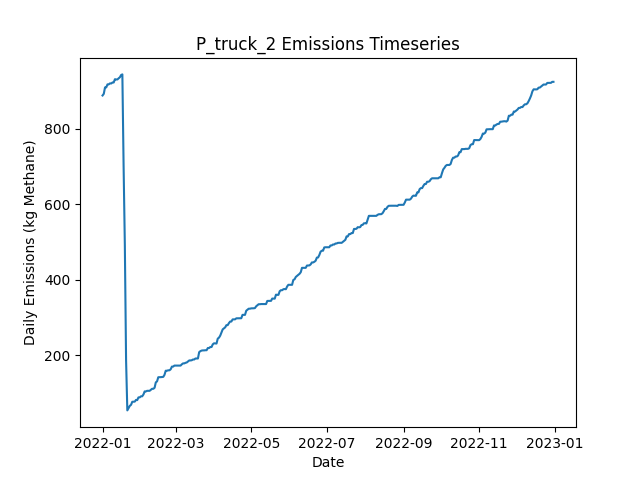

Source data for this figure (header and first rows):
Date, Daily Emissions (Kg Methane), Daily Mitigable Emissions (Kg Methane), Daily Non-Mitigable Emissions (Kg Methan…, Daily Cost ($), Active Leaks, New Leaks, Leaks Repaired, Leaks Naturally Repaired, Leaks Tagged, Daily Repair Cost ($), Daily Natural Repair Cost ($), truck Deployment Cost ($), truck Sites flagged for Follow-Up, truck Leaks tagged for repair, truck Sites Visited, truck Travel Time (Minutes), truck Survey Time (Minutes), OGI_FU Deployment Cost ($), OGI_FU Sites flagged for Follow-Up, OGI_FU Leaks tagged for repair, OGI_FU Sites Visited, OGI_FU Travel Time (Minutes), OGI_FU Survey Time (Minutes)
2022-01-01, 887.5, 887.5, 0, 400, 312, 313, 0, 1, 0.00000, 0.00000, 200, 400, 0, , 10, 180, 270, 0.00000, , 0, 0, 0, 0
2022-01-02, 892, 892, 0, 400, 313, 2, 0, 1, 0.00000, 0.00000, 200, 400, 0, , 1, 20, 30, 0.00000, , 0, 0, 0, 0
2022-01-03, 909, 909, 0, 1000, 316, 3, 0, 0, 53, 0.00000, 0.00000, 0.00000, 9, , 0, 0, 0, 1000, , 53, 3, 120, 360
2022-01-04, 909, 909, 0, 1000, 316, 0, 0, 0, 51, 0.00000, 0.00000, 0.00000, 1, , 0, 0, 0, 1000, , 51, 3, 120, 360
2022-01-05, 917, 917, 0, 1000, 316, 1, 0, 1, 69, 0.00000, 200, 0.00000, 0, , 0, 0, 0, 1000, , 69, 3, 120, 360
2022-01-06, 917, 917, 0, 500, 316, 0, 0, 0, 30, 0.00000, 0.00000, 0.00000, 0, , 0, 0, 0, 500, , 30, 1, 30, 120
2022-01-07, 919.7, 919.7, 0, 0.00000, 317, 1, 0, 0, 0.00000, 0.00000, 0.00000, 0.00000, 0, , 0, 0, 0, 0.00000, , 0, 0, 0, 0
2022-01-08, 919.3, 919.3, 0, 0.00000, 316, 0, 0, 1, 0.00000, 0.00000, 200, 0.00000, 0, , 0, 0, 0, 0.00000, , 0, 0, 0, 0
2022-01-09, 922, 922, 0, 0.00000, 317, 1, 0, 0, 0.00000, 0.00000, 0.00000, 0.00000, 0, , 0, 0, 0, 0.00000, , 0, 0, 0, 0
2022-01-10, 922, 922, 0, 0.00000, 317, 0, 0, 0, 0.00000, 0.00000, 0.00000, 0.00000, 0, , 0, 0, 0, 0.00000, , 0, 0, 0, 0
2022-01-11, 930.7, 930.7, 0, 0.00000, 319, 2, 0, 0, 0.00000, 0.00000, 0.00000, 0.00000, 0, , 0, 0, 0, 0.00000, , 0, 0, 0, 0
2022-01-12, 930, 930, 0, 0.00000, 317, 0, 0, 2, 0.00000, 0.00000, 400, 0.00000, 0, , 0, 0, 0, 0.00000, , 0, 0, 0, 0
2022-01-13, 930, 930, 0, 0.00000, 317, 0, 0, 0, 0.00000, 0.00000, 0.00000, 0.00000, 0, , 0, 0, 0, 0.00000, , 0, 0, 0, 0
2022-01-14, 933.1, 933.1, 0, 0.00000, 319, 2, 0, 0, 0.00000, 0.00000, 0.00000, 0.00000, 0, , 0, 0, 0, 0.00000, , 0, 0, 0, 0
2022-01-15, 935.8, 935.8, 0, 0.00000, 320, 1, 0, 0, 0.00000, 0.00000, 0.00000, 0.00000, 0, , 0, 0, 0, 0.00000, , 0, 0, 0, 0
2022-01-16, 941.8, 941.8, 0, 0.00000, 321, 1, 0, 0, 0.00000, 0.00000, 0.00000, 0.00000, 0, , 0, 0, 0, 0.00000, , 0, 0, 0, 0
2022-01-17, 943.4, 943.4, 0, 0.00000, 322, 1, 0, 0, 0.00000, 0.00000, 0.00000, 0.00000, 0, , 0, 0, 0, 0.00000, , 0, 0, 0, 0
2022-01-18, 700.5, 700.5, 0, 13400, 255, 0, 67, 0, 0.00000, 13400, 0.00000, 0.00000, 0, , 0, 0, 0, 0.00000, , 0, 0, 0, 0
2022-01-19, 491.4, 491.4, 0, 12000, 196, 1, 60, 0, 0.00000, 12000, 0.00000, 0.00000, 0, , 0, 0, 0, 0.00000, , 0, 0, 0, 0
2022-01-20, 185.9, 185.9, 0, 16400, 116, 2, 82, 0, 0.00000, 16400, 0.00000, 0.00000, 0, , 0, 0, 0, 0.00000, , 0, 0, 0, 0
2022-01-21, 53.85, 53.85, 0, 7800, 78, 1, 39, 0, 0.00000, 7800, 0.00000, 0.00000, 0, , 0, 0, 0, 0.00000, , 0, 0, 0, 0
2022-01-22, 59.88, 59.88, 0, 0.00000, 79, 1, 0, 0, 0.00000, 0.00000, 0.00000, 0.00000, 0, , 0, 0, 0, 0.00000, , 0, 0, 0, 0
2022-01-23, 65.92, 65.92, 0, 0.00000, 80, 1, 0, 0, 0.00000, 0.00000, 0.00000, 0.00000, 0, , 0, 0, 0, 0.00000, , 0, 0, 0, 0
2022-01-24, 68.6, 68.6, 0, 0.00000, 81, 1, 0, 0, 0.00000, 0.00000, 0.00000, 0.00000, 0, , 0, 0, 0, 0.00000, , 0, 0, 0, 0
2022-01-25, 76.64, 76.64, 0, 0.00000, 84, 3, 0, 0, 0.00000, 0.00000, 0.00000, 0.00000, 0, , 0, 0, 0, 0.00000, , 0, 0, 0, 0
2022-01-26, 76.87, 76.87, 0, 0.00000, 85, 2, 0, 1, 0.00000, 0.00000, 200, 0.00000, 0, , 0, 0, 0, 0.00000, , 0, 0, 0, 0
2022-01-27, 77.09, 77.09, 0, 0.00000, 86, 1, 0, 0, 0.00000, 0.00000, 0.00000, 0.00000, 0, , 0, 0, 0, 0.00000, , 0, 0, 0, 0
2022-01-28, 81.56, 81.56, 0, 0.00000, 87, 1, 0, 0, 0.00000, 0.00000, 0.00000, 0.00000, 0, , 0, 0, 0, 0.00000, , 0, 0, 0, 0
2022-01-29, 81.11, 81.11, 0, 0.00000, 86, 0, 0, 1, 0.00000, 0.00000, 200, 0.00000, 0, , 0, 0, 0, 0.00000, , 0, 0, 0, 0
2022-01-30, 88.26, 88.26, 0, 0.00000, 88, 2, 0, 0, 0.00000, 0.00000, 0.00000, 0.00000, 0, , 0, 0, 0, 0.00000, , 0, 0, 0, 0
2022-01-31, 88.26, 88.26, 0, 0.00000, 88, 0, 0, 0, 0.00000, 0.00000, 0.00000, 0.00000, 0, , 0, 0, 0, 0.00000, , 0, 0, 0, 0
2022-02-01, 91.17, 91.17, 0, 0.00000, 90, 2, 0, 0, 0.00000, 0.00000, 0.00000, 0.00000, 0, , 0, 0, 0, 0.00000, , 0, 0, 0, 0
2022-02-02, 91.17, 91.17, 0, 0.00000, 90, 0, 0, 0, 0.00000, 0.00000, 0.00000, 0.00000, 0, , 0, 0, 0, 0.00000, , 0, 0, 0, 0
2022-02-03, 95.86, 95.86, 0, 0.00000, 92, 2, 0, 0, 0.00000, 0.00000, 0.00000, 0.00000, 0, , 0, 0, 0, 0.00000, , 0, 0, 0, 0
2022-02-04, 104.1, 104.1, 0, 0.00000, 93, 1, 0, 0, 0.00000, 0.00000, 0.00000, 0.00000, 0, , 0, 0, 0, 0.00000, , 0, 0, 0, 0
2022-02-05, 104.1, 104.1, 0, 0.00000, 93, 0, 0, 0, 0.00000, 0.00000, 0.00000, 0.00000, 0, , 0, 0, 0, 0.00000, , 0, 0, 0, 0
2022-02-06, 105.7, 105.7, 0, 0.00000, 94, 1, 0, 0, 0.00000, 0.00000, 0.00000, 0.00000, 0, , 0, 0, 0, 0.00000, , 0, 0, 0, 0
2022-02-07, 105.7, 105.7, 0, 0.00000, 94, 0, 0, 0, 0.00000, 0.00000, 0.00000, 0.00000, 0, , 0, 0, 0, 0.00000, , 0, 0, 0, 0
2022-02-08, 105.7, 105.7, 0, 0.00000, 94, 0, 0, 0, 0.00000, 0.00000, 0.00000, 0.00000, 0, , 0, 0, 0, 0.00000, , 0, 0, 0, 0
2022-02-09, 108.4, 108.4, 0, 0.00000, 95, 1, 0, 0, 0.00000, 0.00000, 0.00000, 0.00000, 0, , 0, 0, 0, 0.00000, , 0, 0, 0, 0
2022-02-10, 111.1, 111.1, 0, 0.00000, 96, 1, 0, 0, 0.00000, 0.00000, 0.00000, 0.00000, 0, , 0, 0, 0, 0.00000, , 0, 0, 0, 0
2022-02-11, 111.1, 111.1, 0, 0.00000, 96, 0, 0, 0, 0.00000, 0.00000, 0.00000, 0.00000, 0, , 0, 0, 0, 0.00000, , 0, 0, 0, 0
2022-02-12, 113.7, 113.7, 0, 0.00000, 97, 1, 0, 0, 0.00000, 0.00000, 0.00000, 0.00000, 0, , 0, 0, 0, 0.00000, , 0, 0, 0, 0
2022-02-13, 128, 128, 0, 0.00000, 99, 2, 0, 0, 0.00000, 0.00000, 0.00000, 0.00000, 0, , 0, 0, 0, 0.00000, , 0, 0, 0, 0
2022-02-14, 130.7, 130.7, 0, 0.00000, 100, 1, 0, 0, 0.00000, 0.00000, 0.00000, 0.00000, 0, , 0, 0, 0, 0.00000, , 0, 0, 0, 0
2022-02-15, 141.7, 141.7, 0, 0.00000, 102, 2, 0, 0, 0.00000, 0.00000, 0.00000, 0.00000, 0, , 0, 0, 0, 0.00000, , 0, 0, 0, 0
2022-02-16, 141.7, 141.7, 0, 0.00000, 102, 0, 0, 0, 0.00000, 0.00000, 0.00000, 0.00000, 0, , 0, 0, 0, 0.00000, , 0, 0, 0, 0
2022-02-17, 141.9, 141.9, 0, 0.00000, 103, 1, 0, 0, 0.00000, 0.00000, 0.00000, 0.00000, 0, , 0, 0, 0, 0.00000, , 0, 0, 0, 0
2022-02-18, 142.3, 142.3, 0, 0.00000, 104, 1, 0, 0, 0.00000, 0.00000, 0.00000, 0.00000, 0, , 0, 0, 0, 0.00000, , 0, 0, 0, 0
2022-02-19, 142.6, 142.6, 0, 0.00000, 105, 1, 0, 0, 0.00000, 0.00000, 0.00000, 0.00000, 0, , 0, 0, 0, 0.00000, , 0, 0, 0, 0
2022-02-20, 147.9, 147.9, 0, 0.00000, 107, 2, 0, 0, 0.00000, 0.00000, 0.00000, 0.00000, 0, , 0, 0, 0, 0.00000, , 0, 0, 0, 0
2022-02-21, 158.9, 158.9, 0, 0.00000, 109, 3, 0, 1, 0.00000, 0.00000, 200, 0.00000, 0, , 0, 0, 0, 0.00000, , 0, 0, 0, 0
2022-02-22, 158.9, 158.9, 0, 0.00000, 109, 0, 0, 0, 0.00000, 0.00000, 0.00000, 0.00000, 0, , 0, 0, 0, 0.00000, , 0, 0, 0, 0
2022-02-23, 160, 160, 0, 0.00000, 109, 2, 0, 2, 0.00000, 0.00000, 400, 0.00000, 0, , 0, 0, 0, 0.00000, , 0, 0, 0, 0
2022-02-24, 160, 160, 0, 0.00000, 109, 0, 0, 0, 0.00000, 0.00000, 0.00000, 0.00000, 0, , 0, 0, 0, 0.00000, , 0, 0, 0, 0
2022-02-25, 162.7, 162.7, 0, 0.00000, 110, 1, 0, 0, 0.00000, 0.00000, 0.00000, 0.00000, 0, , 0, 0, 0, 0.00000, , 0, 0, 0, 0
2022-02-26, 169.8, 169.8, 0, 0.00000, 112, 2, 0, 0, 0.00000, 0.00000, 0.00000, 0.00000, 0, , 0, 0, 0, 0.00000, , 0, 0, 0, 0
2022-02-27, 169.8, 169.8, 0, 0.00000, 112, 0, 0, 0, 0.00000, 0.00000, 0.00000, 0.00000, 0, , 0, 0, 0, 0.00000, , 0, 0, 0, 0
2022-02-28, 172.5, 172.5, 0, 0.00000, 113, 1, 0, 0, 0.00000, 0.00000, 0.00000, 0.00000, 0, , 0, 0, 0, 0.00000, , 0, 0, 0, 0
2022-03-01, 172.5, 172.5, 0, 0.00000, 113, 0, 0, 0, 0.00000, 0.00000, 0.00000, 0.00000, 0, , 0, 0, 0, 0.00000, , 0, 0, 0, 0
... 305 more rows
